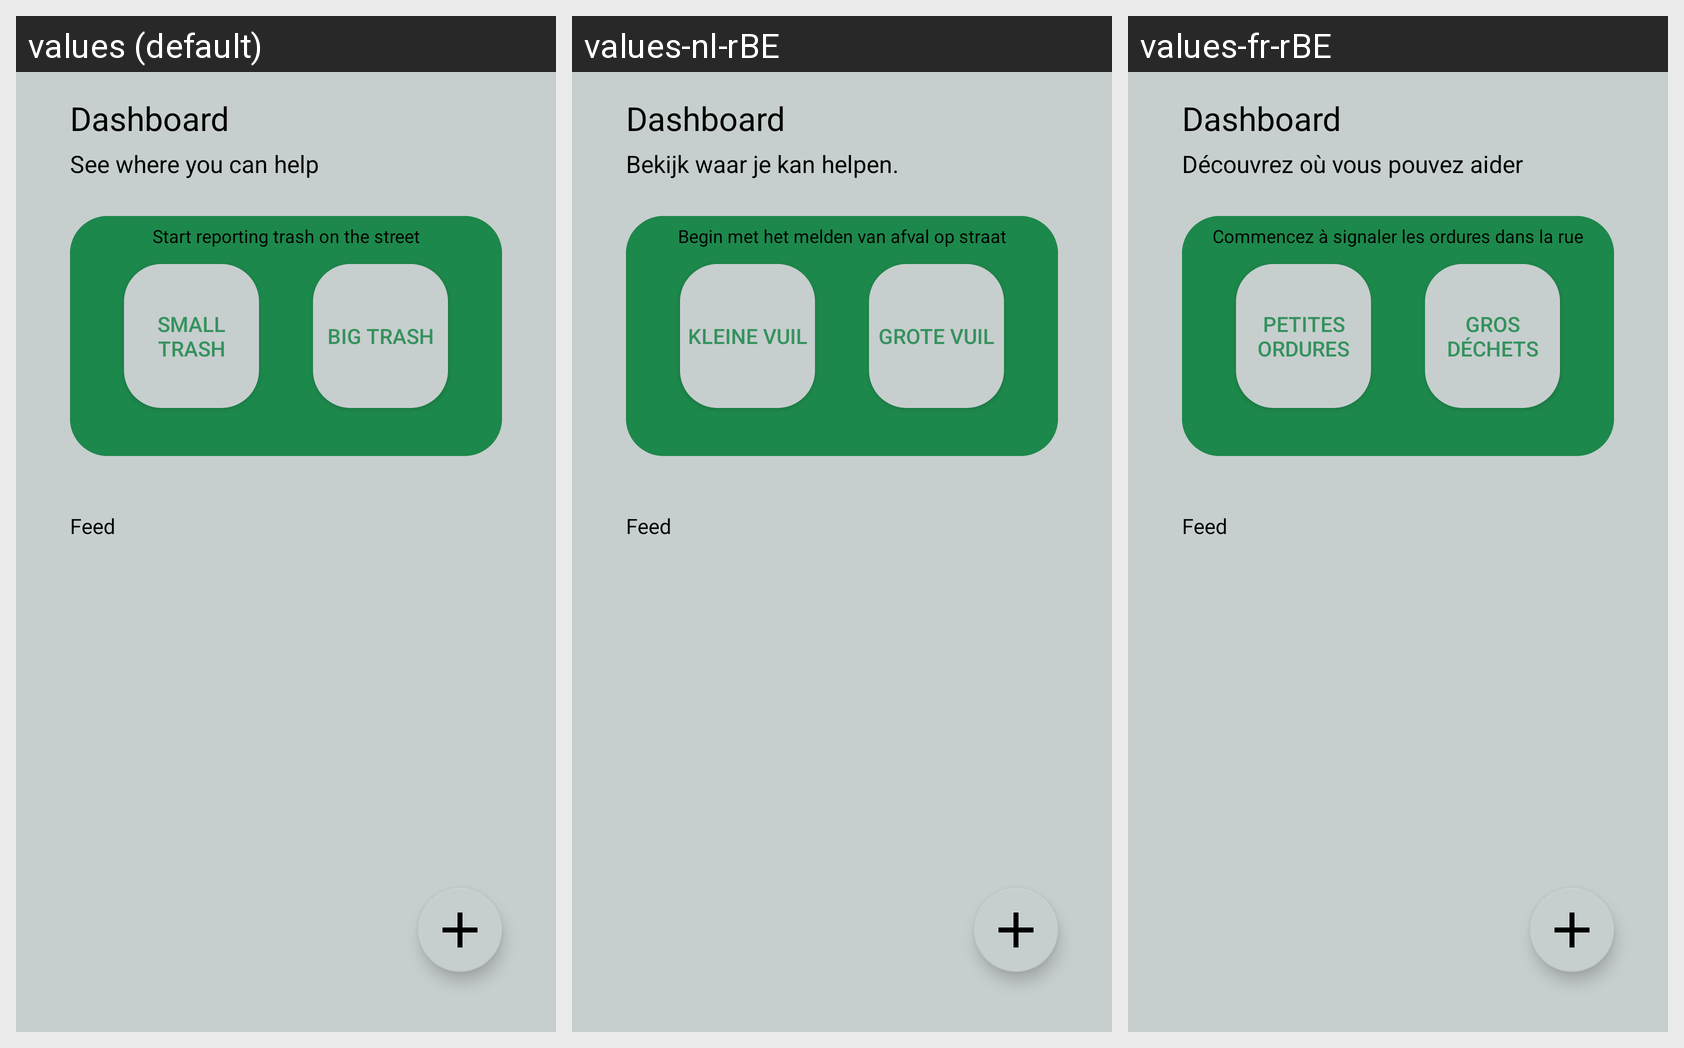

The Android screen above is rendered under several locales of the same app. Produce the string resources it draws, with the default and per-locale values.
Android screen res/layout/fragment_dashboard.xml rendered under 3 locales, left to right: values (default), values-nl-rBE, values-fr-rBE. Device: Nexus 5 (rendered at 1080×1920; each locale shown at half size, 540×960, under a caption strip naming it); theme Theme.Trends_LitterMeUp.
Strings drawn on this screen, with the default value and each locale's value (text and hints the layout hard-codes, and strings that could not be matched under every locale, appear in the picture but are not listed):

title_dashboard
  values: Dashboard
  values-nl-rBE: Dashboard  [not translated; the default value is used]
  values-fr-rBE: Dashboard  [not translated; the default value is used]

subTitle_dashboard
  values: See where you can help
  values-nl-rBE: Bekijk waar je kan helpen.
  values-fr-rBE: Découvrez où vous pouvez aider

subTitle_camera
  values: Start reporting trash on the street
  values-nl-rBE: Begin met het melden van afval op straat
  values-fr-rBE: Commencez à signaler les ordures dans la rue

small_trash
  values: Small trash
  values-nl-rBE: Kleine vuil
  values-fr-rBE: Petites ordures

big_trash
  values: Big trash
  values-nl-rBE: Grote vuil
  values-fr-rBE: Gros déchets

subTitle_feed
  values: Feed
  values-nl-rBE: Feed  [not translated; the default value is used]
  values-fr-rBE: Feed  [not translated; the default value is used]
